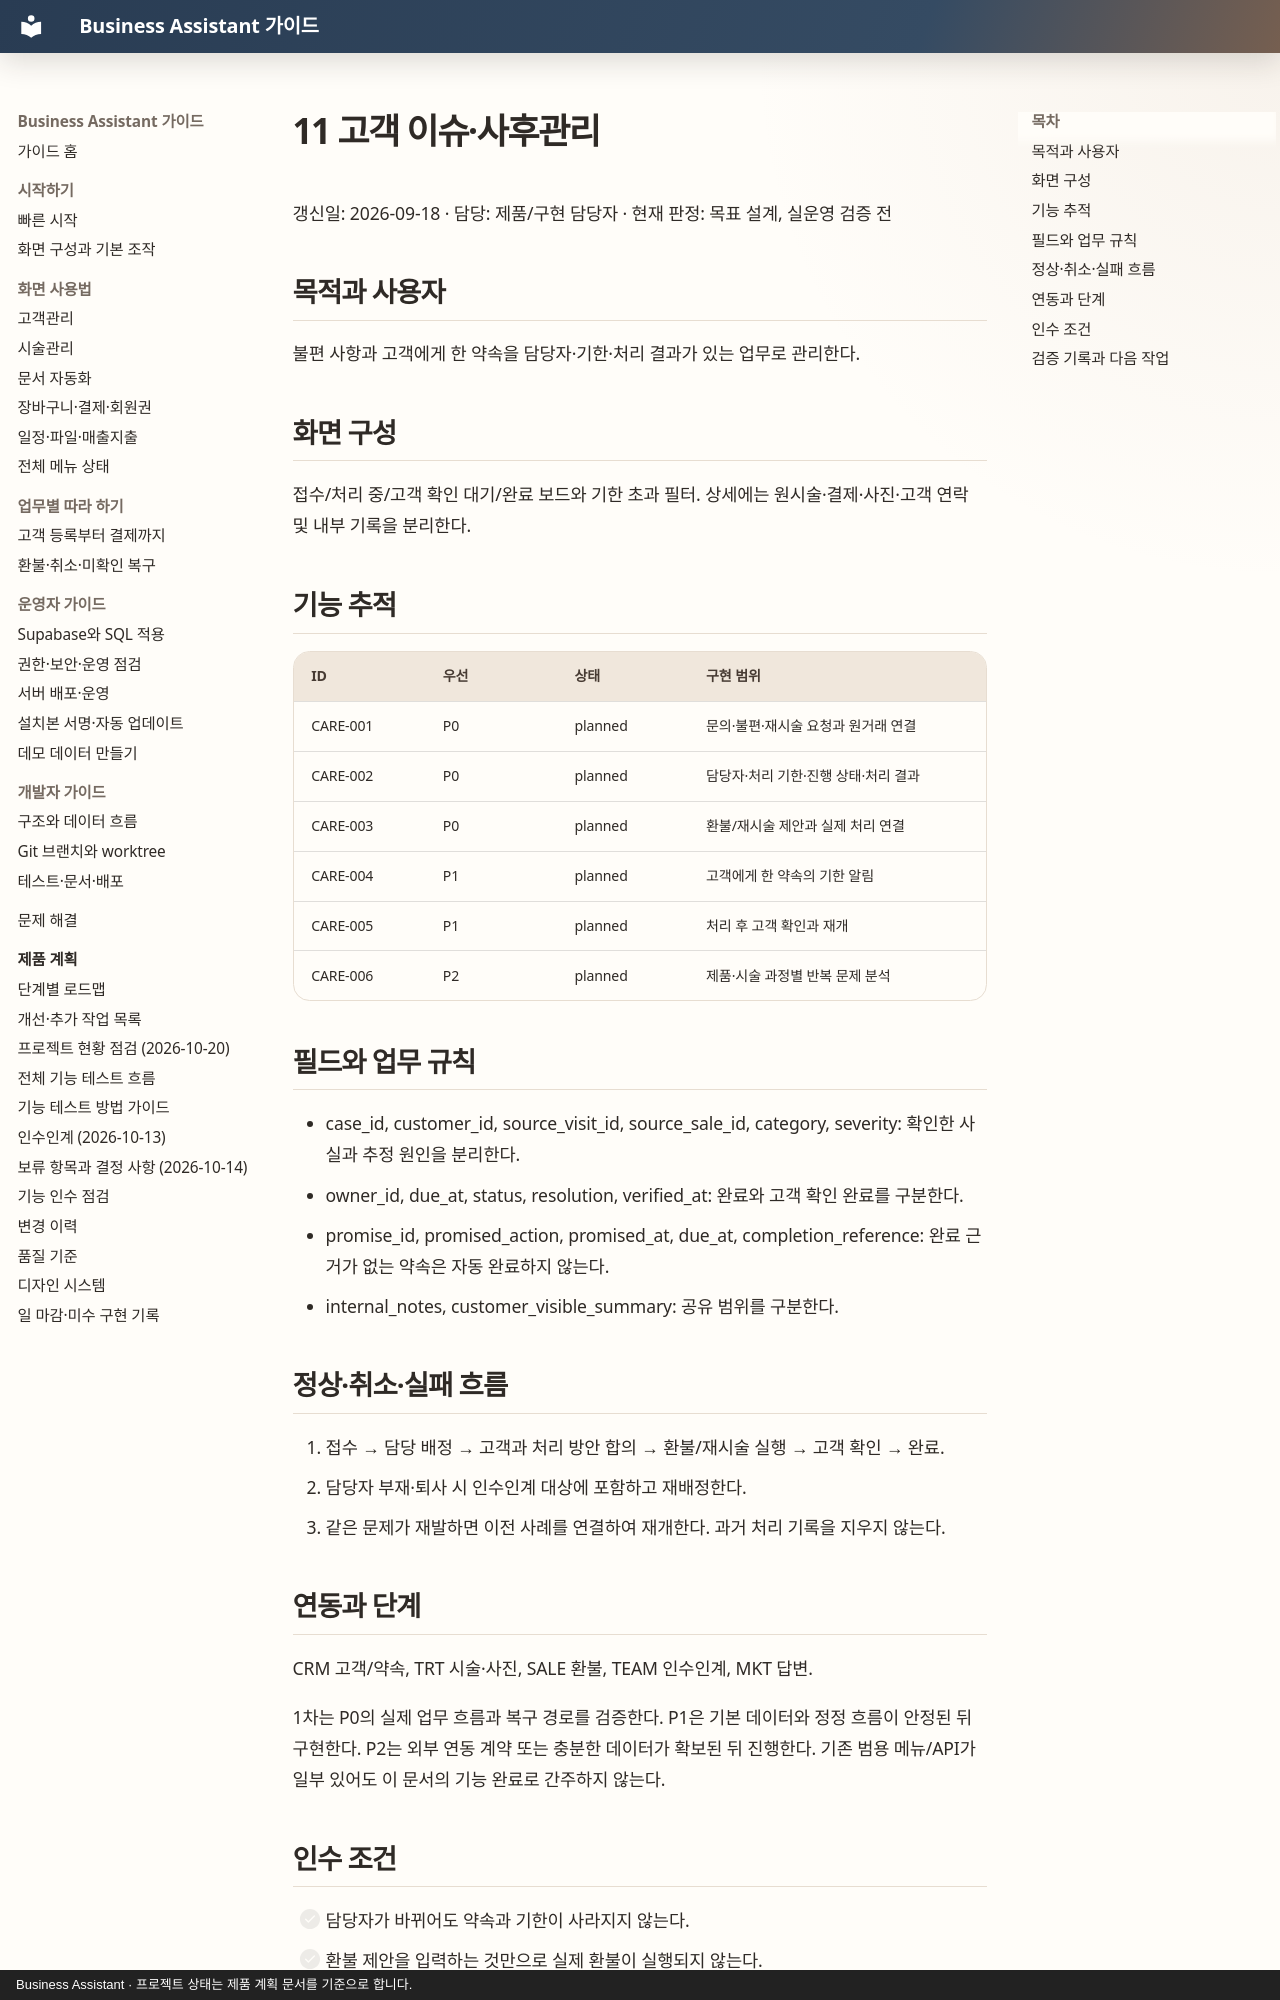

repository: MyungSungKim12/business-assistant · page: product/menus/11-customer-issues-aftercare/index.html · generator: mkdocs · copyright: Business Assistant · 프로젝트 상태는 제품 계획 문서를 기준으로 합니다.

# 11 고객 이슈·사후관리

갱신일: 2026-09-18 · 담당: 제품/구현 담당자 · 현재 판정: 목표 설계, 실운영 검증 전

## 목적과 사용자

불편 사항과 고객에게 한 약속을 담당자·기한·처리 결과가 있는 업무로 관리한다.

## 화면 구성

접수/처리 중/고객 확인 대기/완료 보드와 기한 초과 필터. 상세에는 원시술·결제·사진·고객 연락 및 내부 기록을 분리한다.

## 기능 추적

| ID | 우선 | 상태 | 구현 범위 |
| --- | --- | --- | --- |
| CARE-001 | P0 | planned | 문의·불편·재시술 요청과 원거래 연결 |
| CARE-002 | P0 | planned | 담당자·처리 기한·진행 상태·처리 결과 |
| CARE-003 | P0 | planned | 환불/재시술 제안과 실제 처리 연결 |
| CARE-004 | P1 | planned | 고객에게 한 약속의 기한 알림 |
| CARE-005 | P1 | planned | 처리 후 고객 확인과 재개 |
| CARE-006 | P2 | planned | 제품·시술 과정별 반복 문제 분석 |

## 필드와 업무 규칙

- case_id, customer_id, source_visit_id, source_sale_id, category, severity: 확인한 사실과 추정 원인을 분리한다.
- owner_id, due_at, status, resolution, verified_at: 완료와 고객 확인 완료를 구분한다.
- promise_id, promised_action, promised_at, due_at, completion_reference: 완료 근거가 없는 약속은 자동 완료하지 않는다.
- internal_notes, customer_visible_summary: 공유 범위를 구분한다.

## 정상·취소·실패 흐름

1. 접수 → 담당 배정 → 고객과 처리 방안 합의 → 환불/재시술 실행 → 고객 확인 → 완료.
2. 담당자 부재·퇴사 시 인수인계 대상에 포함하고 재배정한다.
3. 같은 문제가 재발하면 이전 사례를 연결하여 재개한다. 과거 처리 기록을 지우지 않는다.

## 연동과 단계

CRM 고객/약속, TRT 시술·사진, SALE 환불, TEAM 인수인계, MKT 답변.

1차는 P0의 실제 업무 흐름과 복구 경로를 검증한다. P1은 기본 데이터와 정정 흐름이 안정된 뒤 구현한다. P2는 외부 연동 계약 또는 충분한 데이터가 확보된 뒤 진행한다. 기존 범용 메뉴/API가 일부 있어도 이 문서의 기능 완료로 간주하지 않는다.
